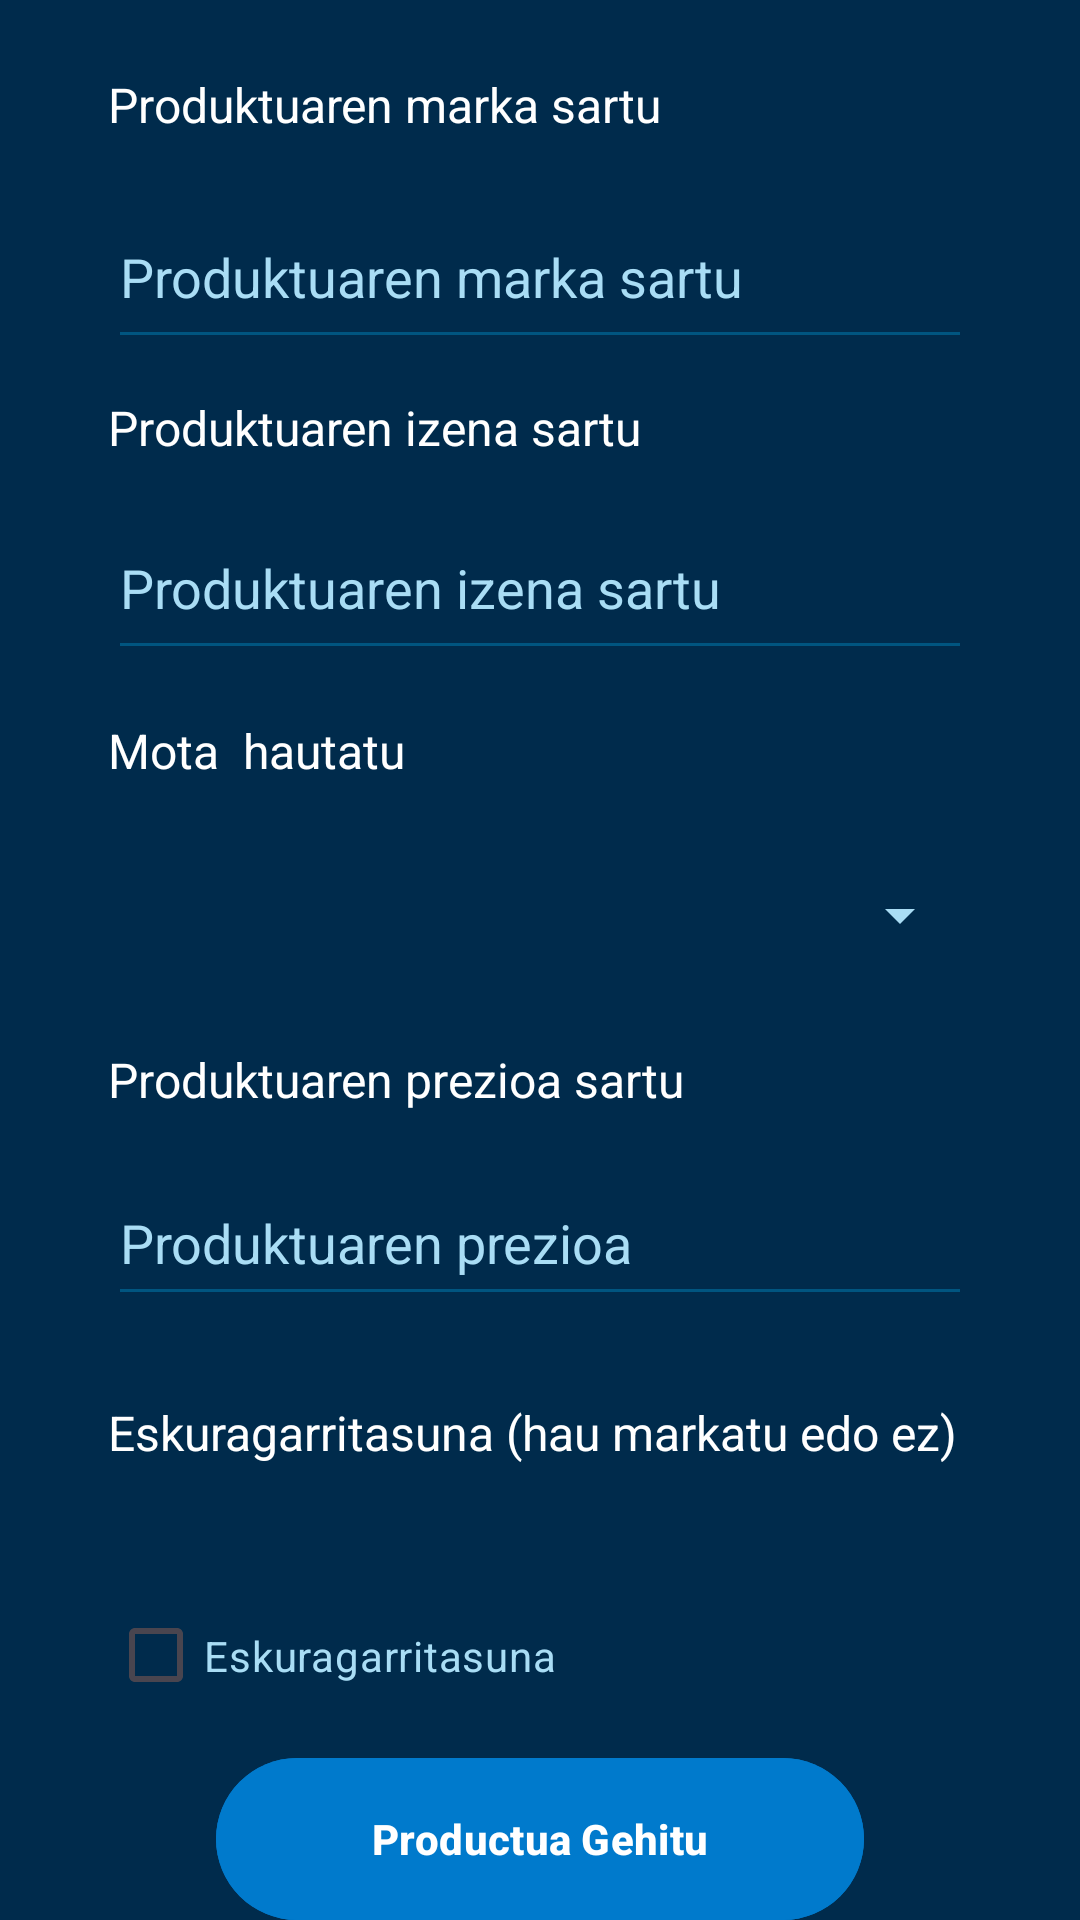

Write the Android layout XML for this screen, with the resource values it uses.
<!-- AndroidManifest.xml: application theme Theme.MyApplication -->
<!-- res/layout/activity_productua_gehitu.xml -->
<?xml version="1.0" encoding="utf-8"?>
<androidx.constraintlayout.widget.ConstraintLayout xmlns:android="http://schemas.android.com/apk/res/android"
    xmlns:app="http://schemas.android.com/apk/res-auto"
    xmlns:tools="http://schemas.android.com/tools"
    android:id="@+id/main"
    android:layout_width="match_parent"
    android:layout_height="match_parent"
    android:background="#002B4C"
    tools:context=".Productua_gehitu">

    <TextView
        android:id="@+id/tv_marka"
        android:layout_width="0dp"
        android:layout_height="wrap_content"
        android:layout_marginTop="24dp"
        android:text="Produktuaren marka sartu"
        android:textColor="#FFFFFF"
        android:textSize="16sp"
        app:layout_constraintEnd_toEndOf="parent"
        app:layout_constraintStart_toStartOf="parent"
        app:layout_constraintTop_toTopOf="parent"
        app:layout_constraintWidth_percent="0.8" />

    <EditText
        android:id="@+id/tfmarka"
        android:layout_width="0dp"
        android:layout_height="58dp"
        android:layout_marginTop="16dp"
        android:backgroundTint="#005580"
        android:hint="Produktuaren marka sartu"
        android:inputType="text"
        android:textColor="#FFFFFF"
        android:textColorHint="#A9DDF5"
        app:layout_constraintEnd_toEndOf="parent"
        app:layout_constraintStart_toStartOf="parent"
        app:layout_constraintTop_toBottomOf="@id/tv_marka"
        app:layout_constraintWidth_percent="0.8" />

    <TextView
        android:id="@+id/tv_izenprod"
        android:layout_width="0dp"
        android:layout_height="wrap_content"
        android:layout_marginTop="12dp"
        android:text="Produktuaren izena sartu"
        android:textColor="#FFFFFF"
        android:textSize="16sp"
        app:layout_constraintEnd_toEndOf="parent"
        app:layout_constraintStart_toStartOf="parent"
        app:layout_constraintTop_toBottomOf="@id/tfmarka"
        app:layout_constraintWidth_percent="0.8" />

    <EditText
        android:id="@+id/tfizenprod"
        android:layout_width="0dp"
        android:layout_height="58dp"
        android:layout_marginTop="12dp"
        android:backgroundTint="#005580"
        android:hint="Produktuaren izena sartu"
        android:inputType="text"
        android:textColor="#FFFFFF"
        android:textColorHint="#A9DDF5"
        app:layout_constraintEnd_toEndOf="parent"
        app:layout_constraintStart_toStartOf="parent"
        app:layout_constraintTop_toBottomOf="@id/tv_izenprod"
        app:layout_constraintWidth_percent="0.8" />

    <TextView
        android:id="@+id/tv_mota"
        android:layout_width="0dp"
        android:layout_height="wrap_content"
        android:layout_marginTop="16dp"
        android:text="Mota  hautatu"
        android:textColor="#FFFFFF"
        android:textSize="16sp"
        app:layout_constraintEnd_toEndOf="parent"
        app:layout_constraintStart_toStartOf="parent"
        app:layout_constraintTop_toBottomOf="@id/tfizenprod"
        app:layout_constraintWidth_percent="0.8" />

    <Spinner
        android:id="@+id/mota"
        android:layout_width="0dp"
        android:layout_height="56dp"
        android:layout_marginTop="16dp"
        android:backgroundTint="#A9DDF5"
        android:popupBackground="#007ACC"
        android:spinnerMode="dropdown"
        android:theme="@style/SpinnerTextStyle"
        app:layout_constraintEnd_toEndOf="parent"
        app:layout_constraintStart_toStartOf="parent"
        app:layout_constraintTop_toBottomOf="@id/tv_mota"
        app:layout_constraintWidth_percent="0.8" />

    <TextView
        android:id="@+id/tv_price"
        android:layout_width="0dp"
        android:layout_height="wrap_content"
        android:layout_marginTop="16dp"
        android:text="Produktuaren prezioa sartu"
        android:textColor="#FFFFFF"
        android:textSize="16sp"
        app:layout_constraintEnd_toEndOf="parent"
        app:layout_constraintStart_toStartOf="parent"
        app:layout_constraintTop_toBottomOf="@id/mota"
        app:layout_constraintWidth_percent="0.8" />

    <EditText
        android:id="@+id/tfprice"
        android:layout_width="0dp"
        android:layout_height="52dp"
        android:layout_marginTop="16dp"
        android:backgroundTint="#005580"
        android:hint="Produktuaren prezioa"
        android:inputType="numberDecimal"
        android:textColor="#FFFFFF"
        android:textColorHint="#A9DDF5"
        app:layout_constraintEnd_toEndOf="parent"
        app:layout_constraintStart_toStartOf="parent"
        app:layout_constraintTop_toBottomOf="@id/tv_price"
        app:layout_constraintWidth_percent="0.8" />

    <TextView
        android:id="@+id/tv_eskuragarritasuna"
        android:layout_width="0dp"
        android:layout_height="wrap_content"
        android:layout_marginTop="28dp"
        android:text="Eskuragarritasuna (hau markatu edo ez)"
        android:textColor="#FFFFFF"
        android:textSize="16sp"
        app:layout_constraintEnd_toEndOf="parent"
        app:layout_constraintStart_toStartOf="parent"
        app:layout_constraintTop_toBottomOf="@id/tfprice"
        app:layout_constraintWidth_percent="0.8" />

    <CheckBox
        android:id="@+id/eskuragarritasuna"
        android:layout_width="0dp"
        android:layout_height="63dp"
        android:layout_marginTop="32dp"
        android:text="Eskuragarritasuna"
        android:textColor="#A9DDF5"
        app:layout_constraintEnd_toEndOf="parent"
        app:layout_constraintStart_toStartOf="parent"
        app:layout_constraintTop_toBottomOf="@id/tv_eskuragarritasuna"
        app:layout_constraintWidth_percent="0.8" />

    <Button
        android:id="@+id/button"
        android:layout_width="0dp"
        android:layout_height="62dp"
        android:backgroundTint="#007ACC"
        android:text="Productua Gehitu"
        android:textColor="#FFFFFF"
        android:textStyle="bold"
        app:layout_constraintBottom_toBottomOf="parent"
        app:layout_constraintEnd_toEndOf="parent"
        app:layout_constraintStart_toStartOf="parent"
        app:layout_constraintTop_toBottomOf="@id/eskuragarritasuna"
        app:layout_constraintVertical_bias="0.292"
        app:layout_constraintWidth_percent="0.6" />

</androidx.constraintlayout.widget.ConstraintLayout>
<!-- resources referenced by this layout -->
<resources>
  <style name="Theme.MyApplication" parent="Base.Theme.MyApplication" />
  <style name="Base.Theme.MyApplication" parent="Theme.Material3.DayNight.NoActionBar">
          
          
      </style>
</resources>
